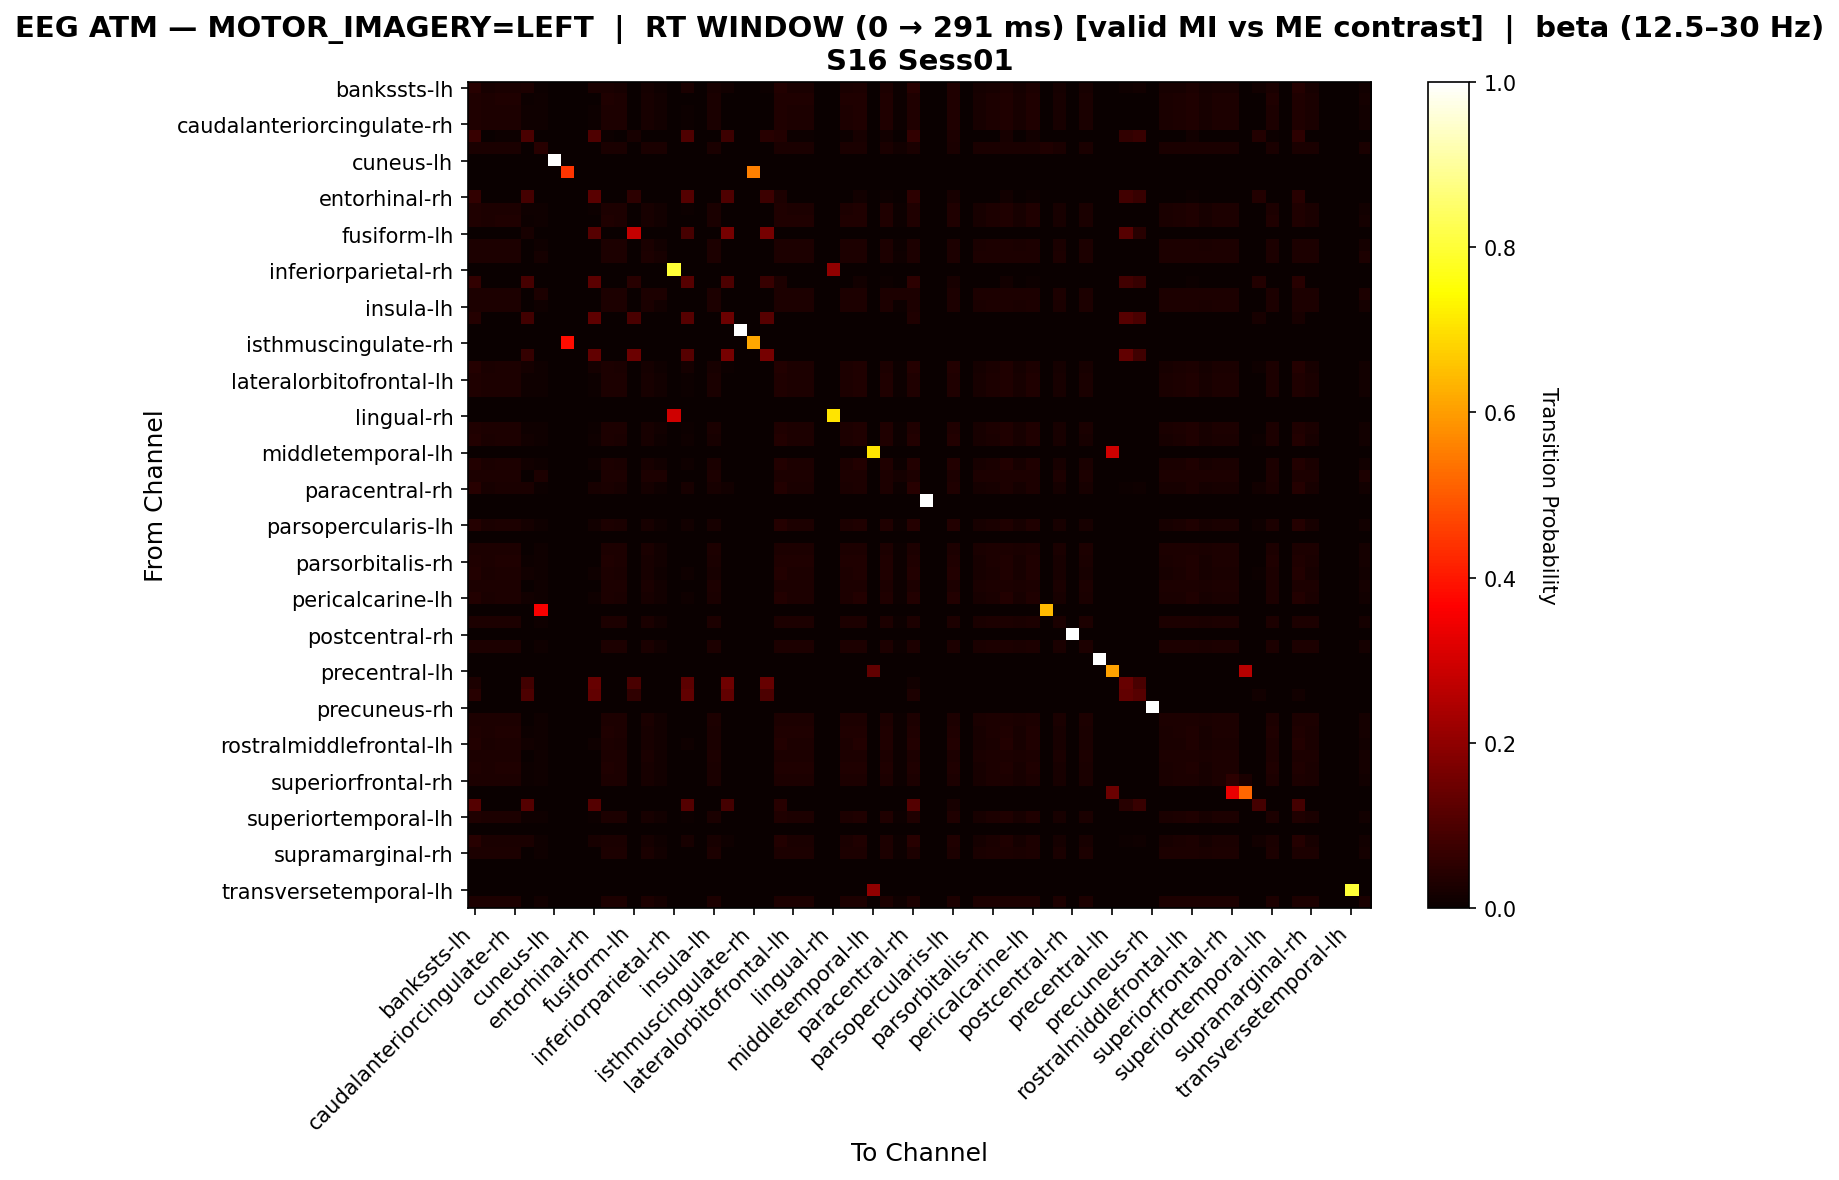

The data file committed next to this chart (first rows):
, bankssts-lh, bankssts-rh, caudalanteriorcingulate-lh, caudalanteriorcingulate-rh, caudalmiddlefrontal-lh, caudalmiddlefrontal-rh, cuneus-lh, cuneus-rh, entorhinal-lh, entorhinal-rh, frontalpole-lh, frontalpole-rh, fusiform-lh, fusiform-rh, inferiorparietal-lh, inferiorparietal-rh, inferiortemporal-lh, inferiortemporal-rh, insula-lh, insula-rh, isthmuscingulate-lh, isthmuscingulate-rh, lateraloccipital-lh
bankssts-lh, 0.0458, 0.0229, 0.02545, 0.02545, 0.02799, 0.007634, 0.0, 0.0, 0.0, 0.02545, 0.02545, 0.0229, 0.0, 0.01781, 0.01018, 0.0, 0.02545, 0.0, 0.02036, 0.01527, 0.0, 0.0, 0.005089
bankssts-rh, 0.03236, 0.02913, 0.03236, 0.03236, 0.006472, 0.009709, 0.0, 0.0, 0.0, 0.003236, 0.03236, 0.02913, 0.0, 0.02265, 0.01294, 0.0, 0.003236, 0.0, 0.02589, 0.0, 0.0, 0.0, 0.0
caudalanteriorcingulate-lh, 0.03416, 0.02795, 0.03106, 0.03106, 0.009317, 0.009317, 0.0, 0.0, 0.0, 0.006211, 0.03106, 0.02795, 0.0, 0.02174, 0.01242, 0.0, 0.006211, 0.0, 0.02484, 0.0, 0.0, 0.0, 0.0
caudalanteriorcingulate-rh, 0.03416, 0.02795, 0.03106, 0.03106, 0.009317, 0.009317, 0.0, 0.0, 0.0, 0.006211, 0.03106, 0.02795, 0.0, 0.02174, 0.01242, 0.0, 0.006211, 0.0, 0.02484, 0.0, 0.0, 0.0, 0.0
caudalmiddlefrontal-lh, 0.06716, 0.0, 0.007463, 0.007463, 0.09701, 0.0, 0.0, 0.0, 0.0, 0.1045, 0.007463, 0.0, 0.02239, 0.0, 0.0, 0.0, 0.1045, 0.0, 0.0, 0.07463, 0.0, 0.0, 0.04478
caudalmiddlefrontal-rh, 0.02667, 0.02667, 0.02667, 0.02667, 0.0, 0.04667, 0.0, 0.0, 0.0, 0.0, 0.02667, 0.02667, 0.0, 0.02667, 0.02667, 0.0, 0.0, 0.0, 0.02667, 0.0, 0.0, 0.0, 0.0
cuneus-lh, 0.0, 0.0, 0.0, 0.0, 0.0, 0.0, 1.0, 0.0, 0.0, 0.0, 0.0, 0.0, 0.0, 0.0, 0.0, 0.0, 0.0, 0.0, 0.0, 0.0, 0.0, 0.0, 0.0
cuneus-rh, 0.0, 0.0, 0.0, 0.0, 0.0, 0.0, 0.0, 0.4444, 0.0, 0.0, 0.0, 0.0, 0.0, 0.0, 0.0, 0.0, 0.0, 0.0, 0.0, 0.0, 0.0, 0.5556, 0.0
entorhinal-lh, 0.0, 0.0, 0.0, 0.0, 0.0, 0.0, 0.0, 0.0, 0.0, 0.0, 0.0, 0.0, 0.0, 0.0, 0.0, 0.0, 0.0, 0.0, 0.0, 0.0, 0.0, 0.0, 0.0
entorhinal-rh, 0.0597, 0.0, 0.0, 0.0, 0.08955, 0.0, 0.0, 0.0, 0.0, 0.1194, 0.0, 0.0, 0.05224, 0.0, 0.0, 0.0, 0.1119, 0.0, 0.0, 0.1045, 0.0, 0.0, 0.07463
frontalpole-lh, 0.03416, 0.02795, 0.03106, 0.03106, 0.009317, 0.009317, 0.0, 0.0, 0.0, 0.006211, 0.03106, 0.02795, 0.0, 0.02174, 0.01242, 0.0, 0.006211, 0.0, 0.02484, 0.0, 0.0, 0.0, 0.0
frontalpole-rh, 0.03236, 0.02913, 0.03236, 0.03236, 0.006472, 0.009709, 0.0, 0.0, 0.0, 0.003236, 0.03236, 0.02913, 0.0, 0.02265, 0.01294, 0.0, 0.003236, 0.0, 0.02589, 0.0, 0.0, 0.0, 0.0
fusiform-lh, 0.0, 0.0, 0.0, 0.0, 0.02326, 0.0, 0.0, 0.0, 0.0, 0.1163, 0.0, 0.0, 0.2791, 0.0, 0.0, 0.0, 0.09302, 0.0, 0.0, 0.1628, 0.0, 0.0, 0.1628
fusiform-rh, 0.03019, 0.03019, 0.03019, 0.03019, 0.0, 0.01132, 0.0, 0.0, 0.0, 0.0, 0.03019, 0.03019, 0.0, 0.02642, 0.01509, 0.0, 0.0, 0.0, 0.03019, 0.0, 0.0, 0.0, 0.0
inferiorparietal-lh, 0.02874, 0.02874, 0.02874, 0.02874, 0.0, 0.01724, 0.0, 0.0, 0.0, 0.0, 0.02874, 0.02874, 0.0, 0.02874, 0.02299, 0.0, 0.0, 0.0, 0.02874, 0.0, 0.0, 0.0, 0.0
inferiorparietal-rh, 0.0, 0.0, 0.0, 0.0, 0.0, 0.0, 0.0, 0.0, 0.0, 0.0, 0.0, 0.0, 0.0, 0.0, 0.0, 0.8, 0.0, 0.0, 0.0, 0.0, 0.0, 0.0, 0.0
inferiortemporal-lh, 0.06107, 0.0, 0.0, 0.0, 0.0916, 0.0, 0.0, 0.0, 0.0, 0.1221, 0.0, 0.0, 0.0458, 0.0, 0.0, 0.0, 0.1145, 0.0, 0.0, 0.09924, 0.0, 0.0, 0.0687
inferiortemporal-rh, 0.02778, 0.02778, 0.02778, 0.02778, 0.0, 0.02778, 0.0, 0.0, 0.0, 0.0, 0.02778, 0.02778, 0.0, 0.02778, 0.02778, 0.0, 0.0, 0.0, 0.02778, 0.0, 0.0, 0.0, 0.0
insula-lh, 0.03114, 0.03114, 0.03114, 0.03114, 0.00346, 0.01038, 0.0, 0.0, 0.0, 0.0, 0.03114, 0.03114, 0.0, 0.02422, 0.01384, 0.0, 0.0, 0.0, 0.02768, 0.0, 0.0, 0.0, 0.0
insula-rh, 0.04167, 0.0, 0.0, 0.0, 0.08333, 0.0, 0.0, 0.0, 0.0, 0.125, 0.0, 0.0, 0.09375, 0.0, 0.0, 0.0, 0.1146, 0.0, 0.0, 0.1458, 0.0, 0.0, 0.1146
isthmuscingulate-lh, 0.0, 0.0, 0.0, 0.0, 0.0, 0.0, 0.0, 0.0, 0.0, 0.0, 0.0, 0.0, 0.0, 0.0, 0.0, 0.0, 0.0, 0.0, 0.0, 0.0, 1.0, 0.0, 0.0
isthmuscingulate-rh, 0.0, 0.0, 0.0, 0.0, 0.0, 0.0, 0.0, 0.3846, 0.0, 0.0, 0.0, 0.0, 0.0, 0.0, 0.0, 0.0, 0.0, 0.0, 0.0, 0.0, 0.0, 0.6154, 0.0
lateraloccipital-lh, 0.0, 0.0, 0.0, 0.0, 0.06557, 0.0, 0.0, 0.0, 0.0, 0.1311, 0.0, 0.0, 0.1475, 0.0, 0.0, 0.0, 0.1148, 0.0, 0.0, 0.1639, 0.0, 0.0, 0.1639
lateraloccipital-rh, 0.04167, 0.025, 0.02778, 0.02778, 0.01944, 0.008333, 0.0, 0.0, 0.0, 0.01667, 0.02778, 0.025, 0.0, 0.01944, 0.01111, 0.0, 0.01667, 0.0, 0.02222, 0.005556, 0.0, 0.0, 0.0
lateralorbitofrontal-lh, 0.03416, 0.02795, 0.03106, 0.03106, 0.009317, 0.009317, 0.0, 0.0, 0.0, 0.006211, 0.03106, 0.02795, 0.0, 0.02174, 0.01242, 0.0, 0.006211, 0.0, 0.02484, 0.0, 0.0, 0.0, 0.0
lateralorbitofrontal-rh, 0.03416, 0.02795, 0.03106, 0.03106, 0.009317, 0.009317, 0.0, 0.0, 0.0, 0.006211, 0.03106, 0.02795, 0.0, 0.02174, 0.01242, 0.0, 0.006211, 0.0, 0.02484, 0.0, 0.0, 0.0, 0.0
lingual-lh, 0.0, 0.0, 0.0, 0.0, 0.0, 0.0, 0.0, 0.0, 0.0, 0.0, 0.0, 0.0, 0.0, 0.0, 0.0, 0.0, 0.0, 0.0, 0.0, 0.0, 0.0, 0.0, 0.0
lingual-rh, 0.0, 0.0, 0.0, 0.0, 0.0, 0.0, 0.0, 0.0, 0.0, 0.0, 0.0, 0.0, 0.0, 0.0, 0.0, 0.2941, 0.0, 0.0, 0.0, 0.0, 0.0, 0.0, 0.0
medialorbitofrontal-lh, 0.03416, 0.02795, 0.03106, 0.03106, 0.009317, 0.009317, 0.0, 0.0, 0.0, 0.006211, 0.03106, 0.02795, 0.0, 0.02174, 0.01242, 0.0, 0.006211, 0.0, 0.02484, 0.0, 0.0, 0.0, 0.0
medialorbitofrontal-rh, 0.03801, 0.02632, 0.02924, 0.02924, 0.01462, 0.008772, 0.0, 0.0, 0.0, 0.0117, 0.02924, 0.02632, 0.0, 0.02047, 0.0117, 0.0, 0.0117, 0.0, 0.02339, 0.0, 0.0, 0.0, 0.0
middletemporal-lh, 0.0, 0.0, 0.0, 0.0, 0.0, 0.0, 0.0, 0.0, 0.0, 0.0, 0.0, 0.0, 0.0, 0.0, 0.0, 0.0, 0.0, 0.0, 0.0, 0.0, 0.0, 0.0, 0.0
middletemporal-rh, 0.03604, 0.02703, 0.03003, 0.03003, 0.01201, 0.009009, 0.0, 0.0, 0.0, 0.009009, 0.03003, 0.02703, 0.0, 0.02102, 0.01201, 0.0, 0.009009, 0.0, 0.02402, 0.0, 0.0, 0.0, 0.0
paracentral-lh, 0.02804, 0.02804, 0.02804, 0.02804, 0.0, 0.02804, 0.0, 0.0, 0.0, 0.0, 0.02804, 0.02804, 0.0, 0.02804, 0.02804, 0.0, 0.0, 0.0, 0.02804, 0.0, 0.0, 0.0, 0.0
paracentral-rh, 0.04663, 0.02332, 0.02591, 0.02591, 0.02591, 0.007772, 0.0, 0.0, 0.0, 0.02332, 0.02591, 0.02332, 0.0, 0.01813, 0.01036, 0.0, 0.02332, 0.0, 0.02073, 0.01295, 0.0, 0.0, 0.002591
parahippocampal-lh, 0.0, 0.0, 0.0, 0.0, 0.0, 0.0, 0.0, 0.0, 0.0, 0.0, 0.0, 0.0, 0.0, 0.0, 0.0, 0.0, 0.0, 0.0, 0.0, 0.0, 0.0, 0.0, 0.0
parahippocampal-rh, 0.0, 0.0, 0.0, 0.0, 0.0, 0.0, 0.0, 0.0, 0.0, 0.0, 0.0, 0.0, 0.0, 0.0, 0.0, 0.0, 0.0, 0.0, 0.0, 0.0, 0.0, 0.0, 0.0
parsopercularis-lh, 0.03989, 0.02564, 0.02849, 0.02849, 0.01709, 0.008547, 0.0, 0.0, 0.0, 0.01425, 0.02849, 0.02564, 0.0, 0.01994, 0.0114, 0.0, 0.01425, 0.0, 0.02279, 0.002849, 0.0, 0.0, 0.0
parsopercularis-rh, 0.0, 0.0, 0.0, 0.0, 0.0, 0.0, 0.0, 0.0, 0.0, 0.0, 0.0, 0.0, 0.0, 0.0, 0.0, 0.0, 0.0, 0.0, 0.0, 0.0, 0.0, 0.0, 0.0
parsorbitalis-lh, 0.03019, 0.03019, 0.03019, 0.03019, 0.0, 0.01132, 0.0, 0.0, 0.0, 0.0, 0.03019, 0.03019, 0.0, 0.02642, 0.01509, 0.0, 0.0, 0.0, 0.03019, 0.0, 0.0, 0.0, 0.0
parsorbitalis-rh, 0.03236, 0.02913, 0.03236, 0.03236, 0.006472, 0.009709, 0.0, 0.0, 0.0, 0.003236, 0.03236, 0.02913, 0.0, 0.02265, 0.01294, 0.0, 0.003236, 0.0, 0.02589, 0.0, 0.0, 0.0, 0.0
parstriangularis-lh, 0.03801, 0.02632, 0.02924, 0.02924, 0.01462, 0.008772, 0.0, 0.0, 0.0, 0.0117, 0.02924, 0.02632, 0.0, 0.02047, 0.0117, 0.0, 0.0117, 0.0, 0.02339, 0.0, 0.0, 0.0, 0.0
parstriangularis-rh, 0.03019, 0.03019, 0.03019, 0.03019, 0.0, 0.01132, 0.0, 0.0, 0.0, 0.0, 0.03019, 0.03019, 0.0, 0.02642, 0.01509, 0.0, 0.0, 0.0, 0.03019, 0.0, 0.0, 0.0, 0.0
pericalcarine-lh, 0.03604, 0.02703, 0.03003, 0.03003, 0.01201, 0.009009, 0.0, 0.0, 0.0, 0.009009, 0.03003, 0.02703, 0.0, 0.02102, 0.01201, 0.0, 0.009009, 0.0, 0.02402, 0.0, 0.0, 0.0, 0.0
pericalcarine-rh, 0.0, 0.0, 0.0, 0.0, 0.0, 0.3571, 0.0, 0.0, 0.0, 0.0, 0.0, 0.0, 0.0, 0.0, 0.0, 0.0, 0.0, 0.0, 0.0, 0.0, 0.0, 0.0, 0.0
postcentral-lh, 0.03019, 0.03019, 0.03019, 0.03019, 0.0, 0.01132, 0.0, 0.0, 0.0, 0.0, 0.03019, 0.03019, 0.0, 0.02642, 0.01509, 0.0, 0.0, 0.0, 0.03019, 0.0, 0.0, 0.0, 0.0
postcentral-rh, 0.0, 0.0, 0.0, 0.0, 0.0, 0.0, 0.0, 0.0, 0.0, 0.0, 0.0, 0.0, 0.0, 0.0, 0.0, 0.0, 0.0, 0.0, 0.0, 0.0, 0.0, 0.0, 0.0
posteriorcingulate-lh, 0.03114, 0.03114, 0.03114, 0.03114, 0.00346, 0.01038, 0.0, 0.0, 0.0, 0.0, 0.03114, 0.03114, 0.0, 0.02422, 0.01384, 0.0, 0.0, 0.0, 0.02768, 0.0, 0.0, 0.0, 0.0
posteriorcingulate-rh, 0.0, 0.0, 0.0, 0.0, 0.0, 0.0, 0.0, 0.0, 0.0, 0.0, 0.0, 0.0, 0.0, 0.0, 0.0, 0.0, 0.0, 0.0, 0.0, 0.0, 0.0, 0.0, 0.0
precentral-lh, 0.0, 0.0, 0.0, 0.0, 0.0, 0.0, 0.0, 0.0, 0.0, 0.0, 0.0, 0.0, 0.0, 0.0, 0.0, 0.0, 0.0, 0.0, 0.0, 0.0, 0.0, 0.0, 0.0
precentral-rh, 0.0274, 0.0, 0.0, 0.0, 0.08219, 0.0, 0.0, 0.0, 0.0, 0.137, 0.0, 0.0, 0.09589, 0.0, 0.0, 0.0, 0.1233, 0.0, 0.0, 0.1507, 0.0, 0.0, 0.137
precuneus-lh, 0.04348, 0.0, 0.0, 0.0, 0.1014, 0.0, 0.0, 0.0, 0.0, 0.1304, 0.0, 0.0, 0.05797, 0.0, 0.0, 0.0, 0.1304, 0.0, 0.0, 0.1304, 0.0, 0.0, 0.1014
precuneus-rh, 0.0, 0.0, 0.0, 0.0, 0.0, 0.0, 0.0, 0.0, 0.0, 0.0, 0.0, 0.0, 0.0, 0.0, 0.0, 0.0, 0.0, 0.0, 0.0, 0.0, 0.0, 0.0, 0.0
rostralanteriorcingulate-lh, 0.03114, 0.03114, 0.03114, 0.03114, 0.00346, 0.01038, 0.0, 0.0, 0.0, 0.0, 0.03114, 0.03114, 0.0, 0.02422, 0.01384, 0.0, 0.0, 0.0, 0.02768, 0.0, 0.0, 0.0, 0.0
rostralanteriorcingulate-rh, 0.03236, 0.02913, 0.03236, 0.03236, 0.006472, 0.009709, 0.0, 0.0, 0.0, 0.003236, 0.03236, 0.02913, 0.0, 0.02265, 0.01294, 0.0, 0.003236, 0.0, 0.02589, 0.0, 0.0, 0.0, 0.0
rostralmiddlefrontal-lh, 0.03604, 0.02703, 0.03003, 0.03003, 0.01201, 0.009009, 0.0, 0.0, 0.0, 0.009009, 0.03003, 0.02703, 0.0, 0.02102, 0.01201, 0.0, 0.009009, 0.0, 0.02402, 0.0, 0.0, 0.0, 0.0
rostralmiddlefrontal-rh, 0.03019, 0.03019, 0.03019, 0.03019, 0.0, 0.01132, 0.0, 0.0, 0.0, 0.0, 0.03019, 0.03019, 0.0, 0.02642, 0.01509, 0.0, 0.0, 0.0, 0.03019, 0.0, 0.0, 0.0, 0.0
superiorfrontal-lh, 0.03236, 0.02913, 0.03236, 0.03236, 0.006472, 0.009709, 0.0, 0.0, 0.0, 0.003236, 0.03236, 0.02913, 0.0, 0.02265, 0.01294, 0.0, 0.003236, 0.0, 0.02589, 0.0, 0.0, 0.0, 0.0
superiorfrontal-rh, 0.03077, 0.02769, 0.03077, 0.03077, 0.006154, 0.009231, 0.0, 0.0, 0.0, 0.003077, 0.03077, 0.02769, 0.0, 0.02154, 0.01231, 0.0, 0.003077, 0.0, 0.02462, 0.0, 0.0, 0.0, 0.0
superiorparietal-lh, 0.0, 0.0, 0.0, 0.0, 0.0, 0.0, 0.0, 0.0, 0.0, 0.0, 0.0, 0.0, 0.0, 0.0, 0.0, 0.0, 0.0, 0.0, 0.0, 0.0, 0.0, 0.0, 0.0
superiorparietal-rh, 0.1111, 0.0, 0.0, 0.0, 0.1111, 0.0, 0.0, 0.0, 0.0, 0.1111, 0.0, 0.0, 0.0, 0.0, 0.0, 0.0, 0.1111, 0.0, 0.0, 0.08889, 0.0, 0.0, 0.0
... 8 more rows
